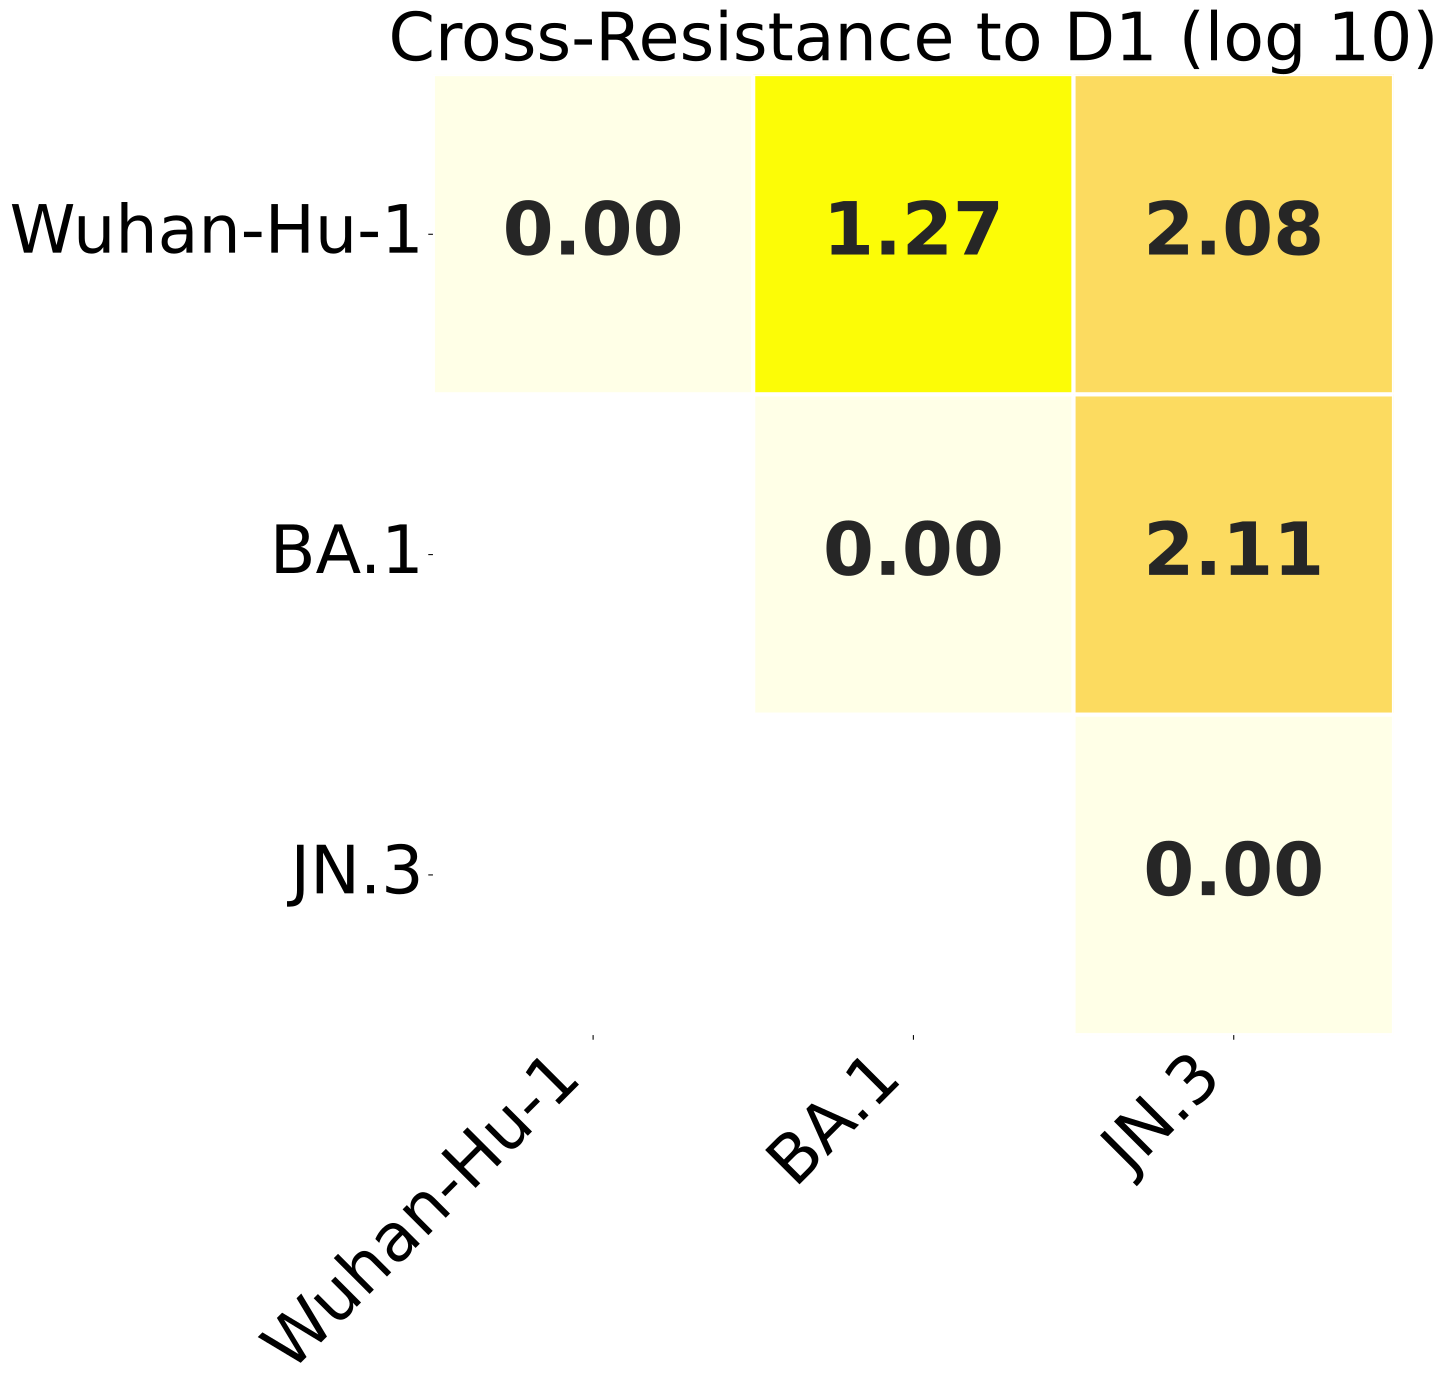

The file beside this chart, header and first rows:
, Wuhan-Hu-1, BA.1, JN.3
Wuhan-Hu-1, 0.0, 1.275, 2.085
BA.1, 1.275, 0.0, 2.114
JN.3, 2.085, 2.114, 0.0
